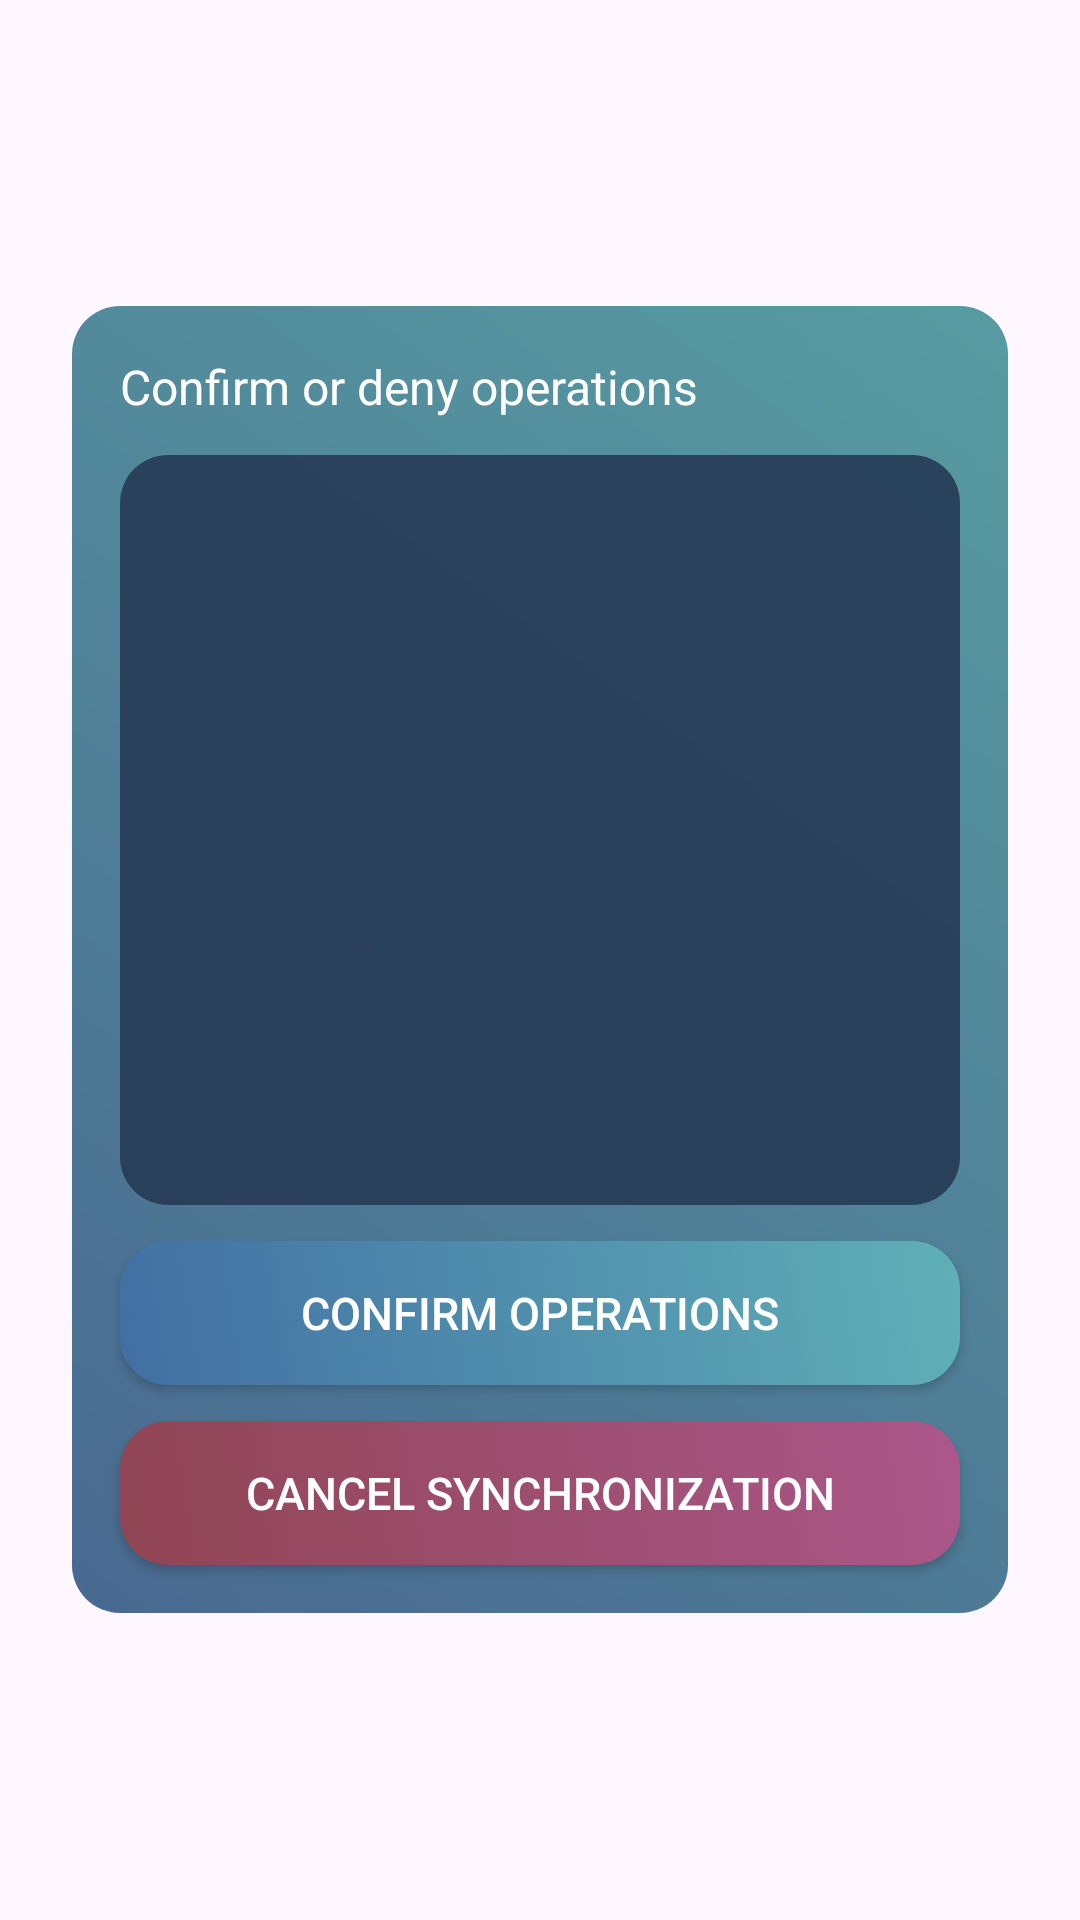

This screen was rendered from an Android layout file. Write that file and the resources it references.
<!-- AndroidManifest.xml: application theme Theme.SftpSynchronizer -->
<!-- res/layout/dialog_confirmation.xml -->
<?xml version="1.0" encoding="utf-8"?>

<RelativeLayout xmlns:android="http://schemas.android.com/apk/res/android"
    xmlns:app="http://schemas.android.com/apk/res-auto"
    android:layout_width="match_parent"
    android:layout_height="match_parent"
    android:paddingTop="16dp"
    android:paddingBottom="16dp">

    <androidx.constraintlayout.widget.ConstraintLayout
        android:layout_width="420dp"
        android:layout_height="wrap_content"
        android:layout_centerInParent="true"
        android:background="@drawable/dialog_inset"
        android:clipChildren="false"
        android:clipToPadding="false"
        android:paddingLeft="40dp"
        android:paddingTop="16dp"
        android:paddingRight="40dp"
        android:paddingBottom="16dp">

        <ScrollView
            android:layout_width="match_parent"
            android:layout_height="wrap_content"
            android:clipChildren="false"
            android:clipToPadding="false"
            android:fillViewport="true"
            app:layout_constraintBottom_toBottomOf="parent"
            app:layout_constraintEnd_toEndOf="parent"
            app:layout_constraintStart_toStartOf="parent"
            app:layout_constraintTop_toTopOf="parent">

            <androidx.constraintlayout.widget.ConstraintLayout
                android:layout_width="match_parent"
                android:layout_height="wrap_content">

                <TextView
                    android:id="@+id/confirmationTitle"
                    style="@style/plainTextStyle"
                    android:layout_width="match_parent"
                    android:layout_height="wrap_content"
                    android:text="@string/confirm_or_deny_operations"
                    app:layout_constraintEnd_toEndOf="parent"
                    app:layout_constraintStart_toStartOf="parent"
                    app:layout_constraintTop_toTopOf="parent" />

                <androidx.core.widget.NestedScrollView
                    android:id="@+id/confirmationScrollView"
                    android:layout_width="match_parent"
                    android:layout_height="250dp"
                    android:layout_marginTop="12dp"
                    android:background="@drawable/operation_dialog_screen"
                    android:overScrollMode="never"
                    android:padding="16dp"
                    app:layout_constraintEnd_toEndOf="parent"
                    app:layout_constraintStart_toStartOf="parent"
                    app:layout_constraintTop_toBottomOf="@+id/confirmationTitle">

                    <TextView
                        android:id="@+id/confirmationTextView"
                        style="@style/plainTextStyle"
                        android:layout_width="match_parent"
                        android:layout_height="wrap_content"
                        android:lineSpacingExtra="1sp"
                        android:text=""
                        android:textSize="14sp" />
                </androidx.core.widget.NestedScrollView>

                <android.widget.Button
                    android:id="@+id/confirmOperationButton"
                    style="@style/buttonStyle"
                    android:layout_width="match_parent"
                    android:layout_height="wrap_content"
                    android:layout_marginTop="12dp"
                    android:text="@string/confirm_operations"
                    app:layout_constraintEnd_toEndOf="parent"
                    app:layout_constraintStart_toStartOf="parent"
                    app:layout_constraintTop_toBottomOf="@+id/confirmationScrollView" />

                <android.widget.Button
                    android:id="@+id/cancelOperationButton"
                    style="@style/cancelButtonStyle"
                    android:layout_width="match_parent"
                    android:layout_height="wrap_content"
                    android:layout_marginTop="12dp"
                    android:text="@string/cancel_synchronization"
                    app:layout_constraintEnd_toEndOf="parent"
                    app:layout_constraintStart_toStartOf="parent"
                    app:layout_constraintTop_toBottomOf="@+id/confirmOperationButton" />

            </androidx.constraintlayout.widget.ConstraintLayout>

        </ScrollView>

    </androidx.constraintlayout.widget.ConstraintLayout>

</RelativeLayout>
<!-- resources referenced by this layout -->
<resources>
  <!-- drawable dialog_inset (drawable) -->
  <?xml version="1.0" encoding="utf-8"?>
  
  <inset
      xmlns:android="http://schemas.android.com/apk/res/android"
      android:drawable="@drawable/dialog_background"
      android:insetRight="24dp"
      android:insetLeft="24dp">
  </inset>
  <!-- drawable operation_dialog_screen (drawable) -->
  <?xml version="1.0" encoding="utf-8"?>
  
  <shape xmlns:android="http://schemas.android.com/apk/res/android">
      <solid android:color="@color/overlayBackgroundColor" />
      <corners android:radius="16dp"/>
  </shape>
  <string name="cancel_synchronization">Cancel Synchronization</string>
  <string name="confirm_operations">Confirm operations</string>
  <string name="confirm_or_deny_operations">Confirm or deny operations</string>
  <style name="buttonStyle">
          <item name="android:textSize">15sp</item>
          <item name="android:textColor">@color/textColor</item>
          <item name="android:background">@drawable/button</item>
      </style>
  <style name="cancelButtonStyle">
          <item name="android:textSize">15sp</item>
          <item name="android:textColor">@color/textColor</item>
          <item name="android:background">@drawable/cancel_button</item>
      </style>
  <style name="plainTextStyle">
          <item name="android:textColor">@color/textColor</item>
          <item name="android:textSize">16sp</item>
          <item name="android:lineSpacingExtra">5sp</item>
      </style>
  <style name="Theme.SftpSynchronizer" parent="Base.Theme.SftpSynchronizer" />
  <!-- drawable dialog_background (drawable) -->
  <?xml version="1.0" encoding="utf-8"?>
  
  <shape xmlns:android="http://schemas.android.com/apk/res/android">
      <gradient
          android:startColor="@color/dialogGradientStart"
          android:endColor="@color/dialogGradientEnd"
          android:angle="45"
          />
      <corners android:radius="16dp"/>
  </shape>
  <color name="overlayBackgroundColor">#E6263A56</color>
  <color name="textColor">#FFFFFF</color>
  <!-- drawable button (drawable) -->
  <?xml version="1.0" encoding="utf-8"?>
  
  <selector xmlns:android="http://schemas.android.com/apk/res/android">
      <item android:drawable="@drawable/button_pressed" android:state_pressed="true" />
      <item android:drawable="@drawable/button_pressed" android:state_focused="true" />
      <item android:drawable="@drawable/button_normal" />
  </selector>
  <!-- drawable cancel_button (drawable) -->
  <?xml version="1.0" encoding="utf-8"?>
  
  <selector xmlns:android="http://schemas.android.com/apk/res/android">
      <item android:drawable="@drawable/cancel_button_pressed" android:state_pressed="true" />
      <item android:drawable="@drawable/cancel_button_pressed" android:state_focused="true" />
      <item android:drawable="@drawable/cancel_button_normal" />
  </selector>
  <color name="dialogGradientStart">#F23F618A</color>
  <color name="dialogGradientEnd">#F24E969C</color>
  <color name="primaryColor">#42A3A3</color>
  <color name="primaryColorVariant">#213C65</color>
  <color name="surfaceColor">#5FB0B7</color>
  <color name="primaryGradientEnd">#5FB0B7</color>
  <color name="redGradientStart">#904554</color>
  <color name="accentColor">#65CBB4</color>
  <color name="primaryGradientPressedEnd">#71C4CC</color>
  <color name="primaryGradientPressedStart">#5384BD</color>
  <color name="primaryGradientStart">#426FA3</color>
  <color name="redGradientPressedEnd">#BF679D</color>
  <color name="redGradientPressedStart">#A35464</color>
  <color name="redGradientEnd">#AB578A</color>
</resources>
